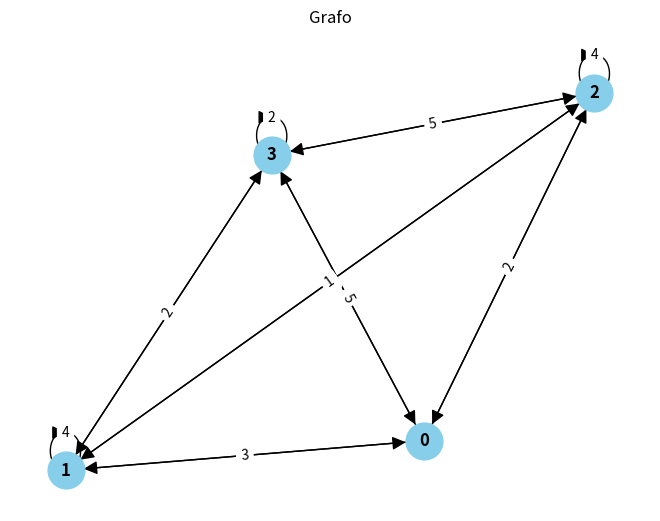

This chart was generated by the following Python code:
import itertools
import numpy as np
import networkx as nx
import matplotlib.pyplot as plt


def evalDistance(individual):
    suma = 0
    for i in range(len(individual)):
        if i == len(individual)-1:
            suma = suma+grafo[individual[i], individual[0]]
        else:
            suma = suma+grafo[individual[i], individual[i+1]]
    return suma


grafo = np.array([
    [0,  3, 2, 5],
    [3, 4, 1, 2],
    [2, 1, 4, 3],
    [5, 2, 5, 2],
])

# Genera todas las permutaciones de los nodos excepto el primero
nodos = list(range(1, len(grafo)))
permutaciones = itertools.permutations(nodos)

# Agrega el nodo inicial al principio de cada permutación
caminos = [[0] + list(p) for p in permutaciones]

# Mostrar por consola todos los caminos
print("Todos los caminos:")
for camino in caminos:
    print(camino, "Suma del camino: ", evalDistance(camino))


G = nx.DiGraph()
num_nodos = len(grafo)
G.add_nodes_from(range(num_nodos))

# Agrega bordes ponderados al grafo
for i in range(num_nodos):
    for j in range(num_nodos):
        if grafo[i][j] != 0:
            G.add_edge(i, j, weight=grafo[i][j])

# Dibuja el grafo
pos = nx.spring_layout(G)  # Posición de los nodos
labels = nx.get_edge_attributes(G, 'weight')
nx.draw(G, pos, with_labels=True, node_size=700, node_color="skyblue",
        font_size=12, font_weight="bold", arrowsize=20)
nx.draw_networkx_edge_labels(G, pos, edge_labels=labels)
plt.title("Grafo")
plt.show()
